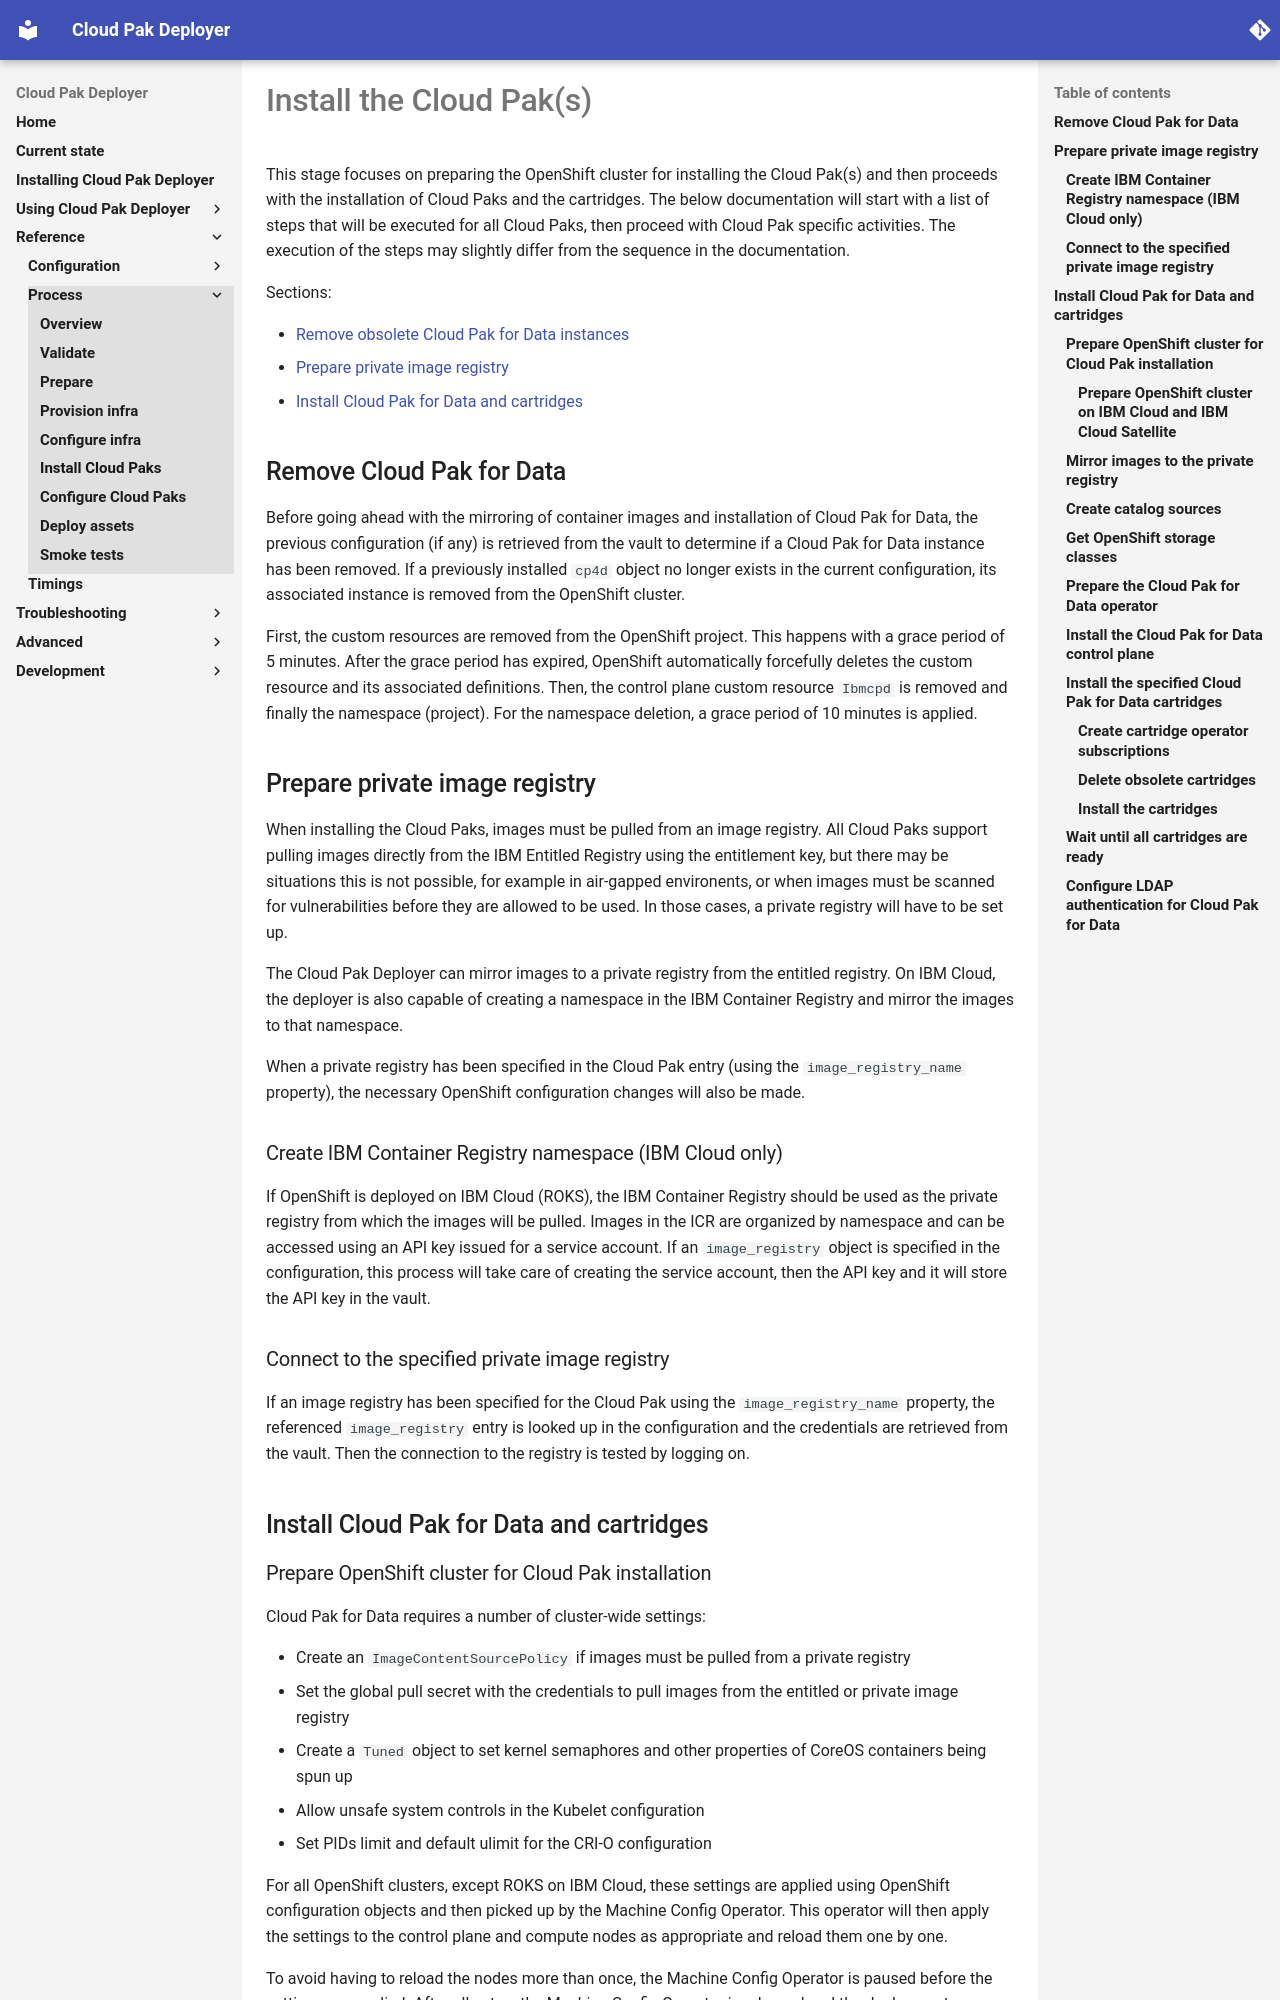

repository: IBM/cloud-pak-deployer · page: 30-reference/process/install-cloud-pak/index.html · generator: mkdocs

---
title: Install the Cloud Pak
tabs: ['Overview', 'Validate', 'Prepare', 'Provision-infra', 'Configure-infra', 'Install-cloud-pak', 'Configure-cloud-pak', 'Deploy-assets', 'Smoke-tests']
---

# Install the Cloud Pak(s)

This stage focuses on preparing the OpenShift cluster for installing the Cloud Pak(s) and then proceeds with the installation of Cloud Paks and the cartridges. The below documentation will start with a list of steps that will be executed for all Cloud Paks, then proceed with Cloud Pak specific activities. The execution of the steps may slightly differ from the sequence in the documentation.

Sections:

* [Remove obsolete Cloud Pak for Data instances](#remove-cloud-pak-for-data)
* [Prepare private image registry](#prepare-private-image-registry)
* [Install Cloud Pak for Data and cartridges](#install-cloud-pak-for-data-and-cartridges)

## Remove Cloud Pak for Data
Before going ahead with the mirroring of container images and installation of Cloud Pak for Data, the previous configuration (if any) is retrieved from the vault to determine if a Cloud Pak for Data instance has been removed. If a previously installed `cp4d` object no longer exists in the current configuration, its associated instance is removed from the OpenShift cluster.

First, the custom resources are removed from the OpenShift project. This happens with a grace period of 5 minutes. After the grace period has expired, OpenShift automatically forcefully deletes the custom resource and its associated definitions. Then, the control plane custom resource `Ibmcpd` is removed and finally the namespace (project). For the namespace deletion, a grace period of 10 minutes is applied.

## Prepare private image registry
When installing the Cloud Paks, images must be pulled from an image registry. All Cloud Paks support pulling images directly from the IBM Entitled Registry using the entitlement key, but there may be situations this is not possible, for example in air-gapped environents, or when images must be scanned for vulnerabilities before they are allowed to be used. In those cases, a private registry will have to be set up.

The Cloud Pak Deployer can mirror images to a private registry from the entitled registry. On IBM Cloud, the deployer is also capable of creating a namespace in the IBM Container Registry and mirror the images to that namespace.

When a private registry has been specified in the Cloud Pak entry (using the `image_registry_name` property), the necessary OpenShift configuration changes will also be made.

### Create IBM Container Registry namespace (IBM Cloud only)
If OpenShift is deployed on IBM Cloud (ROKS), the IBM Container Registry should be used as the private registry from which the images will be pulled. Images in the ICR are organized by namespace and can be accessed using an API key issued for a service account. If an `image_registry` object is specified in the configuration, this process will take care of creating the service account, then the API key and it will store the API key in the vault.

### Connect to the specified private image registry
If an image registry has been specified for the Cloud Pak using the `image_registry_name` property, the referenced `image_registry` entry is looked up in the configuration and the credentials are retrieved from the vault. Then the connection to the registry is tested by logging on.

## Install Cloud Pak for Data and cartridges
